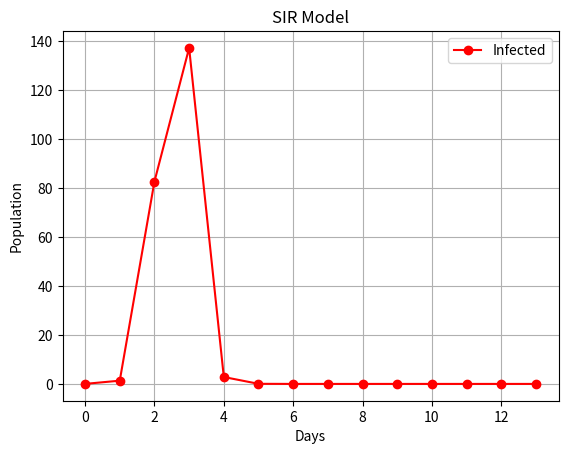

This figure's Python source:
import pandas as pd
import numpy as np
from scipy.integrate import odeint
import matplotlib.pyplot as plt


# SIRモデルの微分方程式
def sir_model(y, t, beta, gamma, N):
    S, I, R = y
    dSdt = -beta * S * I
    dIdt = beta * S * I - gamma * I
    dRdt = gamma * I
    return [dSdt, dIdt, dRdt]


def calculation_parameter(lambda_0, r_0, N, I_0):
    gamma = lambda_0 / (r_0 - 1)
    beta = (gamma*r_0)/(N-I_0)
    return gamma , beta

# 初期条件
N = 352073  # 総人口
I_0 = 0.018109501945391855  # 感染者の数
lambda_0 = 4.296961157869274  # 初期成長率
r_0 = 1.0413793103448277    # 基本再生産数

R_0 = 0   # 回復者の数
S_0 = N - I_0 - R_0  # 感受性人口



t = np.linspace(0, 13, 14)


#感染率と回復率の計算
gamma , beta = calculation_parameter(lambda_0 , r_0 , N , I_0)

#初期値設定
y_0 = S_0, I_0, R_0

print(f"総人口N = {N}")
print(f"感染率 = {beta}")
print(f"回復率 = {gamma}")

# 微分方程式を解く
ret = odeint(sir_model, y_0, t, args=(beta, gamma, N))
S, I, R = ret.T

np.set_printoptions(suppress=True)  # 指数表現を無効にする
print(I)
print(R)

# 結果をプロット
plt.figure()
# plt.plot(t, S, 'b-', label='Susceptible')  # 感受性人口の折れ線グラフ
plt.plot(t, I, 'r-', label='Infected', marker = 'o')      # 感染者の折れ線グラフ
# plt.plot(t, R, 'g-', label='Recovered')     # 回復者の折れ線グラフ
plt.title('SIR Model')
plt.xlabel('Days')
plt.ylabel('Population')
# plt.xlim(0, 16)
plt.legend()
plt.grid()

# グラフを画像として保存
plt.savefig('sir_model.png',bbox_inches='tight')  # 画像ファイル名を指定
plt.close()
